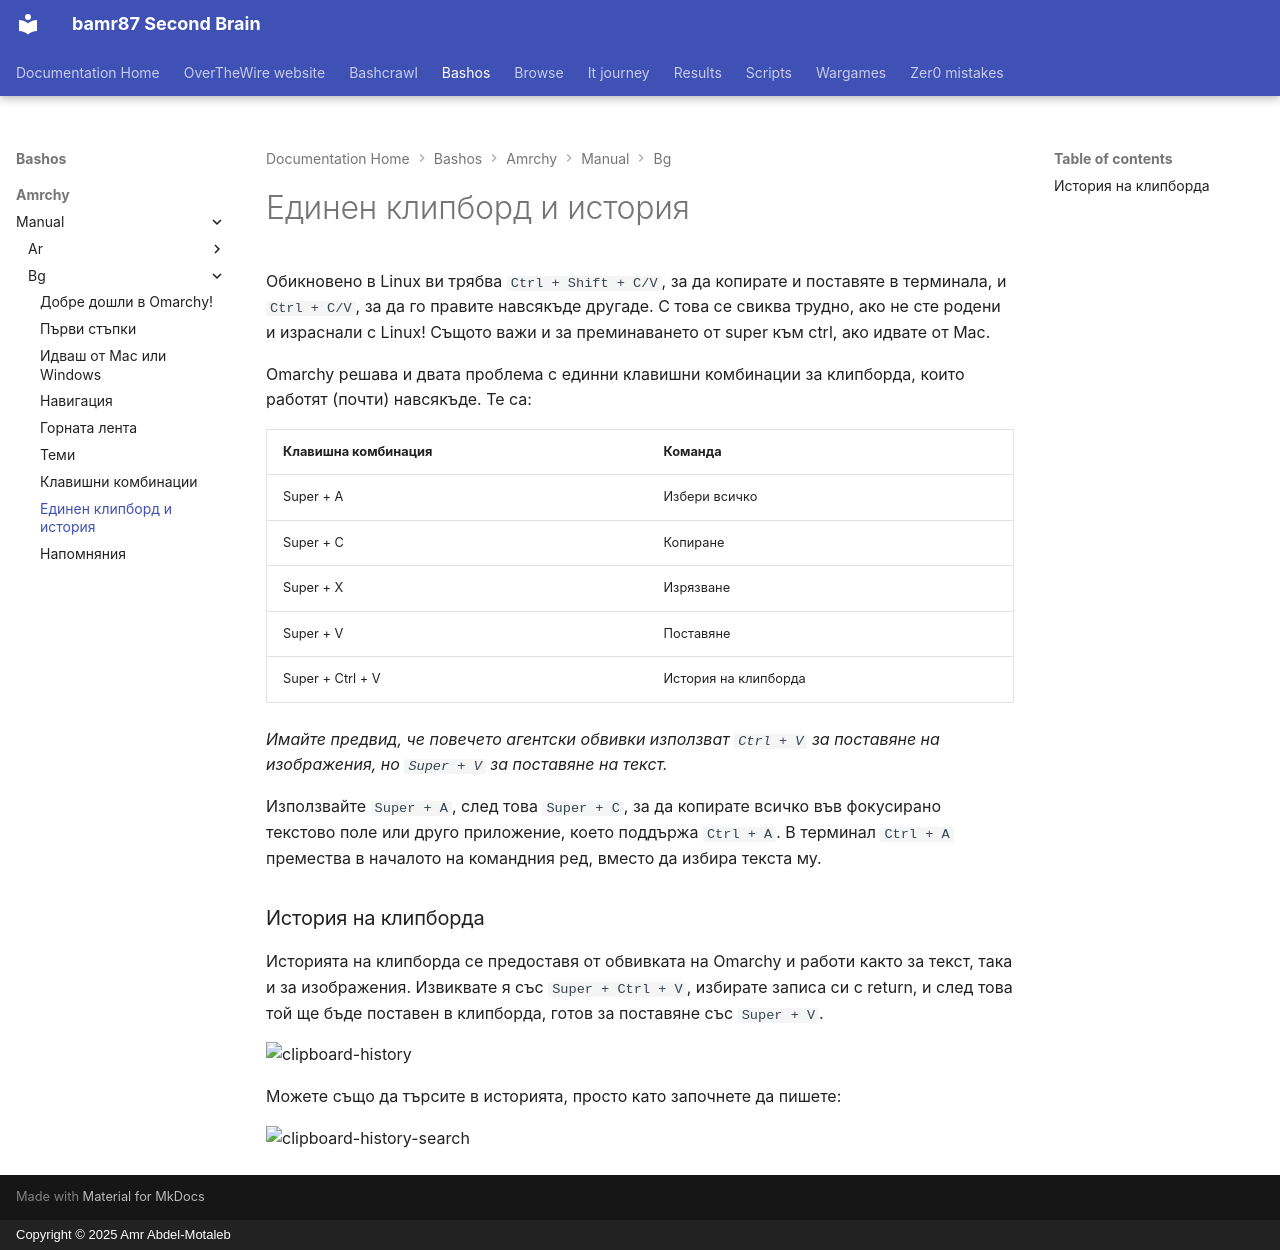

repository: bamr87/README · page: bashos/amrchy/manual/bg/08-unified-clipboard-history/index.html · generator: mkdocs · copyright: Copyright © 2025 Amr Abdel-Motaleb

---
source_file: amrchy/manual/bg/08-unified-clipboard-history.md
source_repo: bamr87/bashos
source_url: https://github.com/bamr87/bashos/blob/main/amrchy/manual/bg/08-unified-clipboard-history.md
title: Единен клипборд и история
---
# Единен клипборд и история

Обикновено в Linux ви трябва `Ctrl + Shift + C/V`, за да копирате и поставяте в терминала, и `Ctrl + C/V`, за да го правите навсякъде другаде. С това се свиква трудно, ако не сте родени и израснали с Linux! Същото важи и за преминаването от super към ctrl, ако идвате от Mac.

Omarchy решава и двата проблема с единни клавишни комбинации за клипборда, които работят (почти) навсякъде. Те са:

| Клавишна комбинация | Команда |
| ------- | ----------- |
| Super + A | Избери всичко |
| Super + C | Копиране |
| Super + X | Изрязване |
| Super + V | Поставяне |
| Super + Ctrl + V | История на клипборда |

_Имайте предвид, че повечето агентски обвивки използват `Ctrl + V` за поставяне на изображения, но `Super + V` за поставяне на текст._

Използвайте `Super + A`, след това `Super + C`, за да копирате всичко във фокусирано текстово поле или друго приложение, което поддържа `Ctrl + A`. В терминал `Ctrl + A` премества в началото на командния ред, вместо да избира текста му.

### История на клипборда

Историята на клипборда се предоставя от обвивката на Omarchy и работи както за текст, така и за изображения. Извиквате я със `Super + Ctrl + V`, избирате записа си с return, и след това той ще бъде поставен в клипборда, готов за поставяне със `Super + V`.

 ![clipboard-history](images/clipboard-history.webp)

Можете също да търсите в историята, просто като започнете да пишете:

 ![clipboard-history-search](images/clipboard-history-search.webp)
